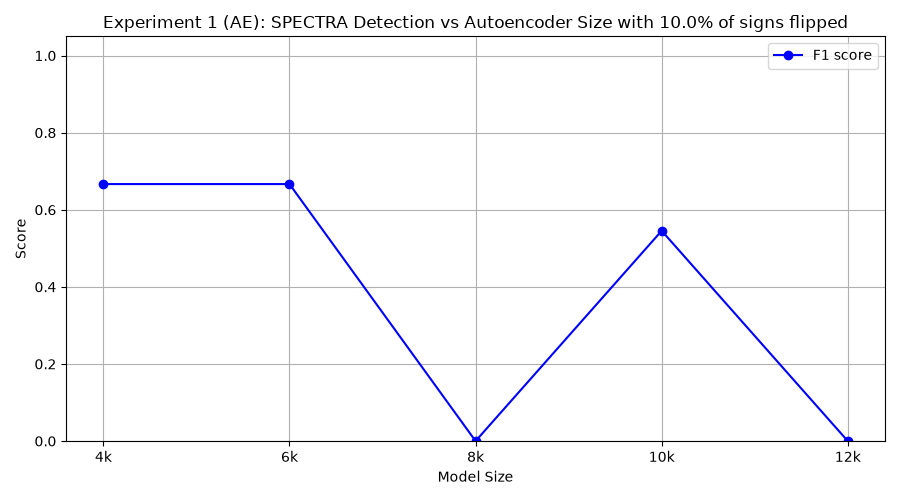

Source data for this figure (header and first rows):
model_class, tp, fp, tn, fn, precision, recall, f1
FourKAE, 10, 10, 0, 0, 0.5, 1.0, 0.6667
SixKAE, 10, 10, 0, 0, 0.5, 1.0, 0.6667
EightKAE, 0, 4, 6, 10, 0.0, 0.0, 0.0
TenKAE, 6, 6, 4, 4, 0.5, 0.6, 0.5455
TwelveKAE, 0, 0, 10, 10, 0.0, 0.0, 0.0
